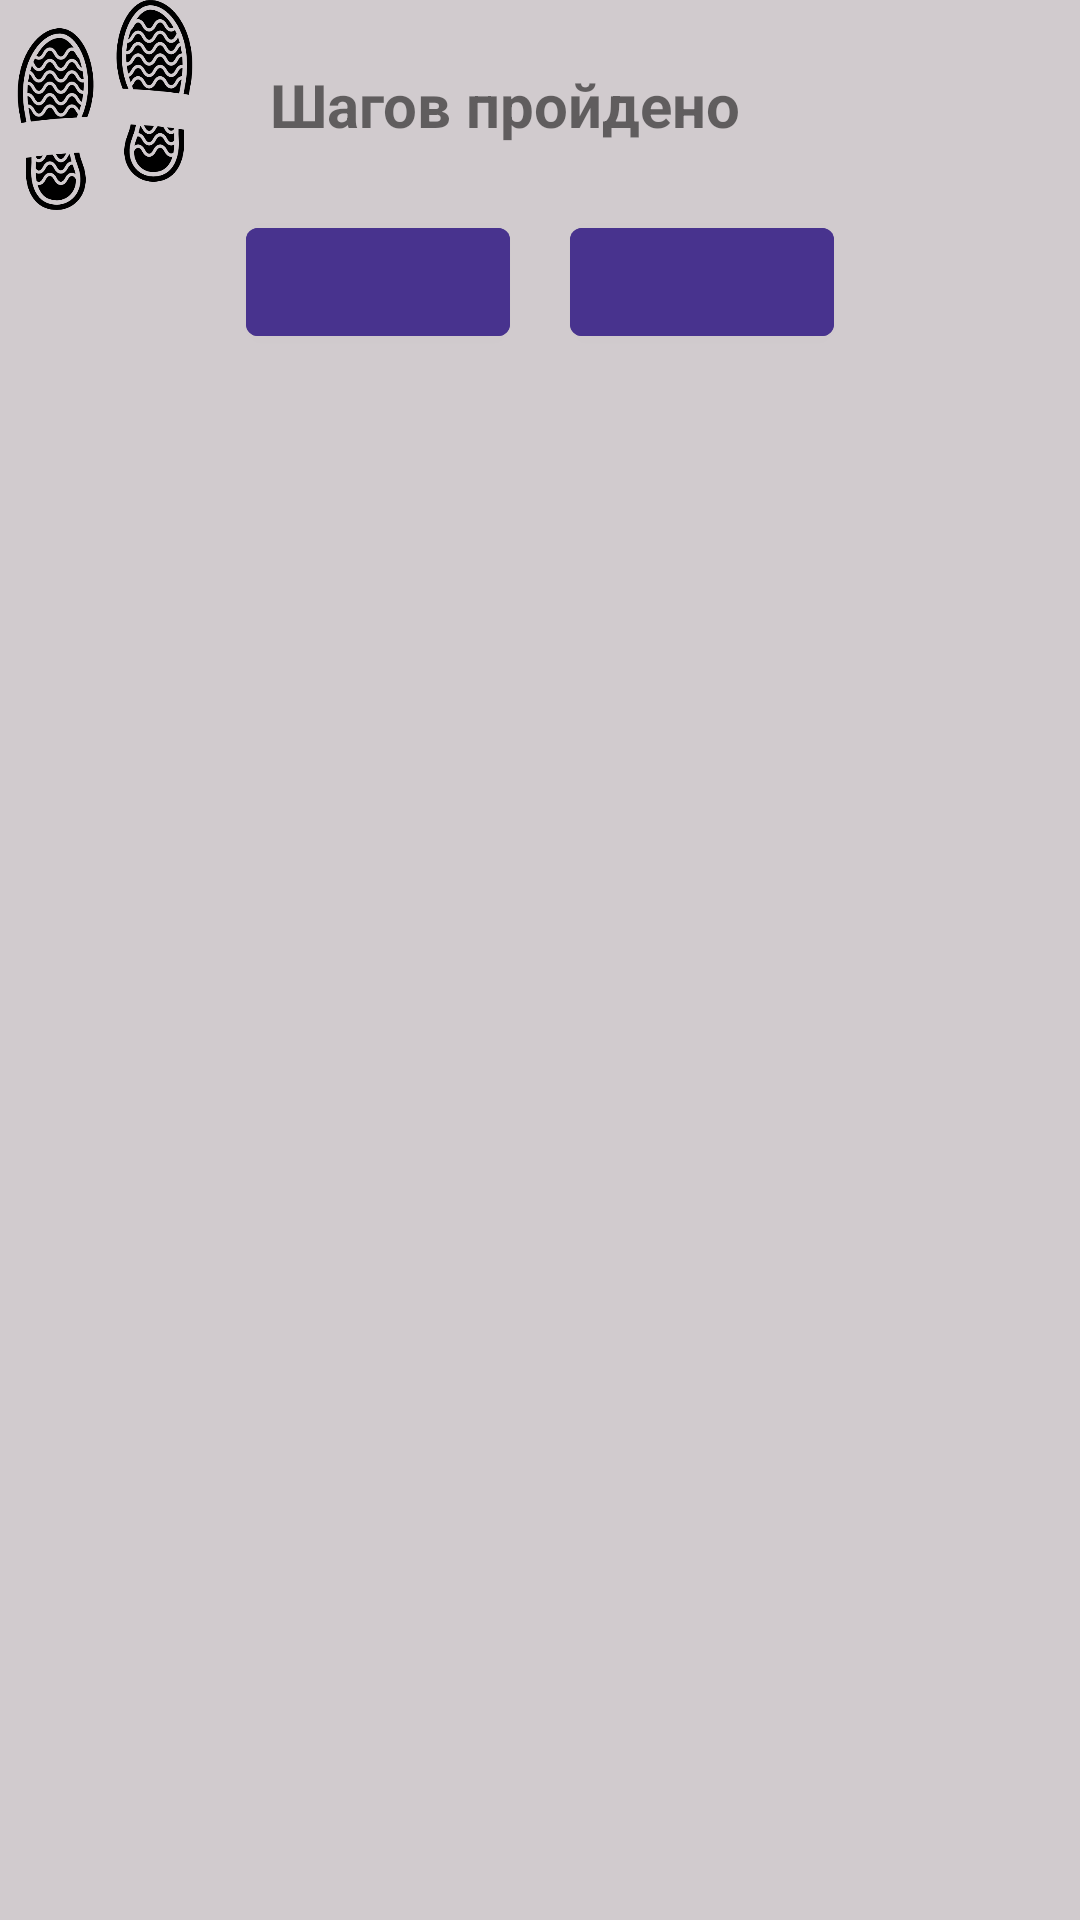

Write the Android layout XML for this screen, with the resource values it uses.
<!-- AndroidManifest.xml: application theme Theme.Pedometer -->
<!-- res/layout/activity_main.xml -->
<?xml version="1.0" encoding="utf-8"?>
<LinearLayout xmlns:android="http://schemas.android.com/apk/res/android"
    xmlns:tools="http://schemas.android.com/tools"
    android:layout_width="match_parent"
    android:layout_height="match_parent"
    xmlns:app="http://schemas.android.com/apk/res-auto"
    tools:context=".MainActivity"
    android:orientation="vertical"
    android:background="@color/backgroundColor">

    <LinearLayout
        android:layout_width="match_parent"
        android:layout_height="wrap_content"
        android:orientation="horizontal">

        <ImageView
            android:id="@+id/iv_steps"
            android:layout_width="70dp"
            android:layout_height="70dp"
            android:src="@drawable/footprints"
            />

        <TextView
            android:id="@+id/tv_steps"
            android:layout_width="match_parent"
            android:layout_height="match_parent"
            android:gravity=""
            android:layout_marginLeft="20dp"
            android:text="@string/stepsNumber"
            android:textSize="20sp"
            android:textStyle="bold"
            />

    </LinearLayout>

    <LinearLayout
        android:layout_width="match_parent"
        android:layout_height="wrap_content"
        android:orientation="horizontal"
        android:gravity="center">

        <com.google.android.material.button.MaterialButton
            android:id="@+id/btn_start"
            android:layout_width="wrap_content"
            android:layout_height="wrap_content"
            app:icon="@drawable/start"
            app:iconSize="@dimen/buttonsIconsSize"
            android:layout_marginLeft="@dimen/buttonEdgeMargin"
            android:layout_marginRight="@dimen/buttonEdgeMargin"
            android:backgroundTint="@color/btnBlue"
            />

        <com.google.android.material.button.MaterialButton
            android:id="@+id/btn_stop"
            android:layout_width="wrap_content"
            android:layout_height="wrap_content"
            app:icon="@drawable/reset"
            app:iconSize="@dimen/buttonsIconsSize"
            android:layout_marginLeft="@dimen/buttonEdgeMargin"
            android:layout_marginRight="@dimen/buttonEdgeMargin"
            android:backgroundTint="@color/btnBlue"
            />
    </LinearLayout>

    <ListView
        android:id="@+id/lv_stats"
        android:layout_width="match_parent"
        android:layout_height="wrap_content"
        android:layout_marginTop="10dp">

    </ListView>

</LinearLayout>
<!-- resources referenced by this layout -->
<resources>
  <color name="backgroundColor">#D1CBCE</color>
  <color name="btnBlue">#48338E</color>
  <dimen name="buttonEdgeMargin">10dp</dimen>
  <dimen name="buttonsIconsSize">60dp</dimen>
  <!-- drawable footprints: png bitmap (drawable, 24641 bytes) -->
  <string name="stepsNumber">Шагов пройдено </string>
  <style name="Theme.Pedometer" parent="Theme.MaterialComponents.DayNight.DarkActionBar">
          
          <item name="colorPrimary">@color/btnBlue</item>
          <item name="colorPrimaryVariant">@color/lightBlue</item>
          <item name="colorOnPrimary">@color/backgroundColor</item>
          
          <item name="colorSecondary">@color/teal_200</item>
          <item name="colorSecondaryVariant">@color/teal_700</item>
          <item name="colorOnSecondary">@color/black</item>
          
          <item name="android:statusBarColor" tools:targetApi="l">?attr/colorPrimaryVariant</item>
          
      </style>
  <color name="lightBlue">#7E67C7</color>
  <color name="teal_200">#FF03DAC5</color>
  <color name="teal_700">#FF018786</color>
  <color name="black">#FF000000</color>
</resources>
